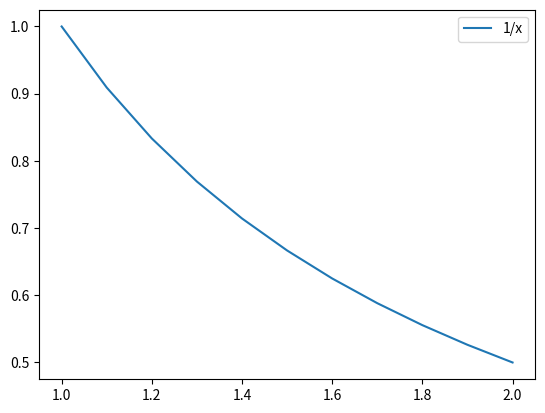

Write the Python code that produced this figure.
import matplotlib.pyplot as plt
import numpy

E = 0.0001

def func(x):
    return 1 / x

def trapezoidFormula(interval, step):
    sum = 0
    for i in range(1, len(interval) - 1, 1):
        sum += func(interval[i])
    sum += (func(interval[0]) + func(interval[len(interval) - 1])) / 2
    return sum * step

def simpsonFormula(interval, step):
    sum = 0
    for i in range(1, len(interval) - 1, 1):
        if i % 2 == 1:
            sum += 4 * func(interval[i])
        else:
            sum += 2 * func(interval[i])
    sum += func(interval[0]) + func(interval[len(interval) - 1])
    return sum * (step / 3)

def doubleCalcTrap(start, end, step, interval):
    print("Trapezoid:")
    integrals = []
    for i in range(2):
        integrals.append(trapezoidFormula(interval, step))
        step /= 2
        interval = numpy.arange(start, end + step, step)
        print(integrals[i])

    i = 0
    while abs(integrals[i] - integrals[i + 1]) > E * 3:
        integrals.append(trapezoidFormula(interval, step))
        step /= 2
        interval = numpy.arange(start, end + step, step)
        print(integrals[i + 2])
        i += 1
    print("\n")

def doubleCalcSimp(start, end, step, interval):
    print("Simpson:")
    integrals = []
    for i in range(2):
        integrals.append(simpsonFormula(interval, step))
        step /= 2
        interval = numpy.arange(start, end + step, step)
        print(integrals[i])

    i = 0
    while abs(integrals[i] - integrals[i + 1]) > E * 3:
        integrals.append(simpsonFormula(interval, step))
        step /= 2
        interval = numpy.arange(start, end + step, step)
        print(integrals[i + 2])
        i += 1
    print("\n")

def graph(X, Y, descr, figureNum):
    plt.figure(figureNum)
    plt.plot(X, Y, label = descr)
    plt.legend()

start = 1.0
end = 2.0
n = 10
step = abs((end - start) / n)
interval = numpy.arange(start, end + step, step)

doubleCalcTrap(start, end, step, interval)
doubleCalcSimp(start, end, step, interval)

funcVal = []

for i in range(len(interval)):
    funcVal.append(func(interval[i]))
    
graph(interval, funcVal, "1/x", 1)
#graph(interval, Y, "intrp sin(2x)", 2)
plt.show()